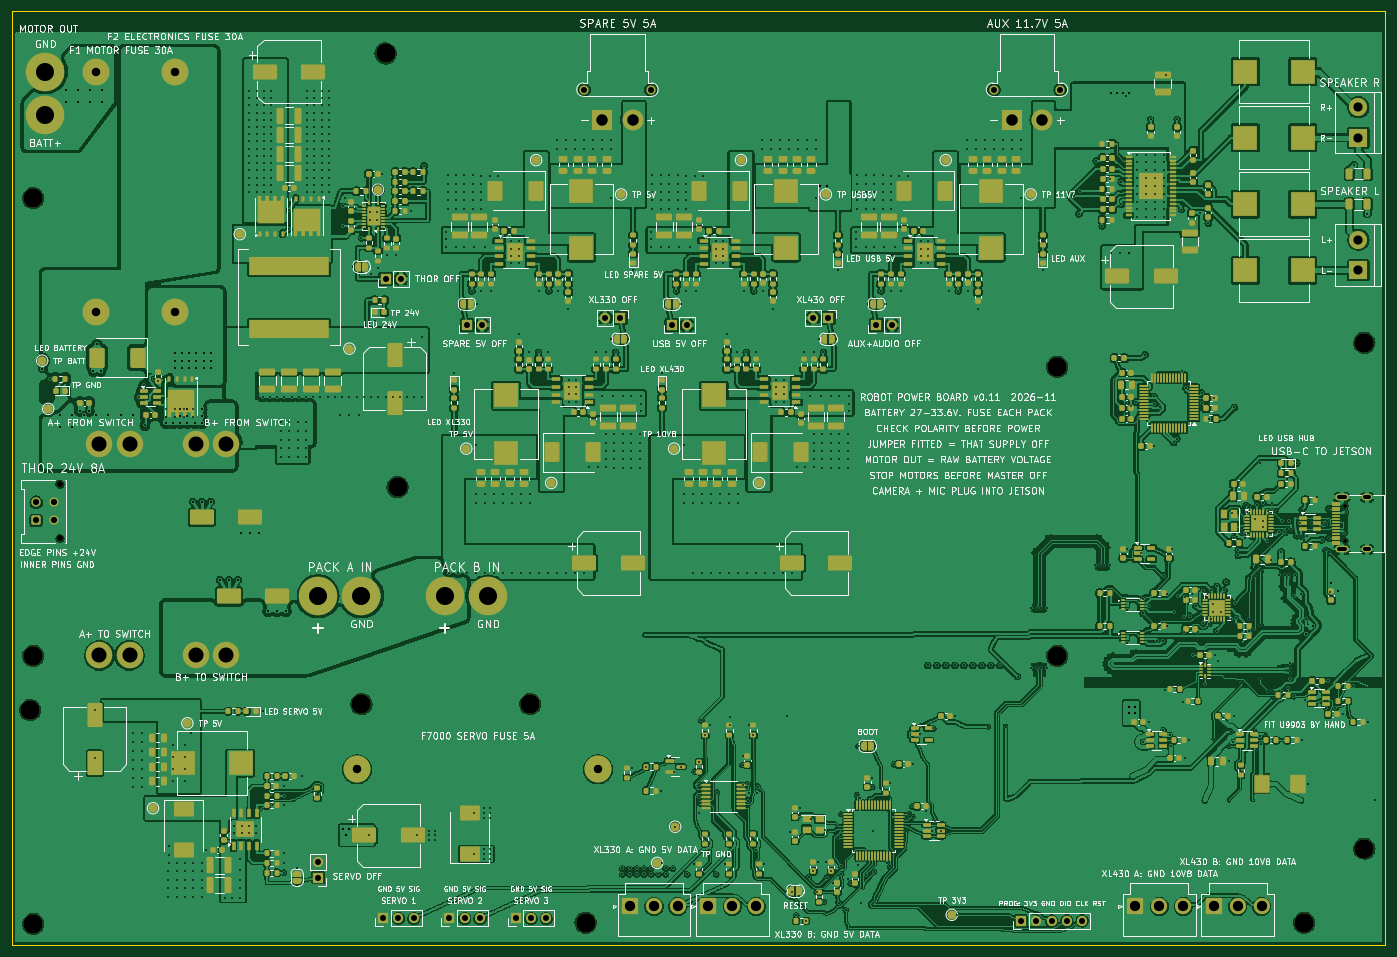
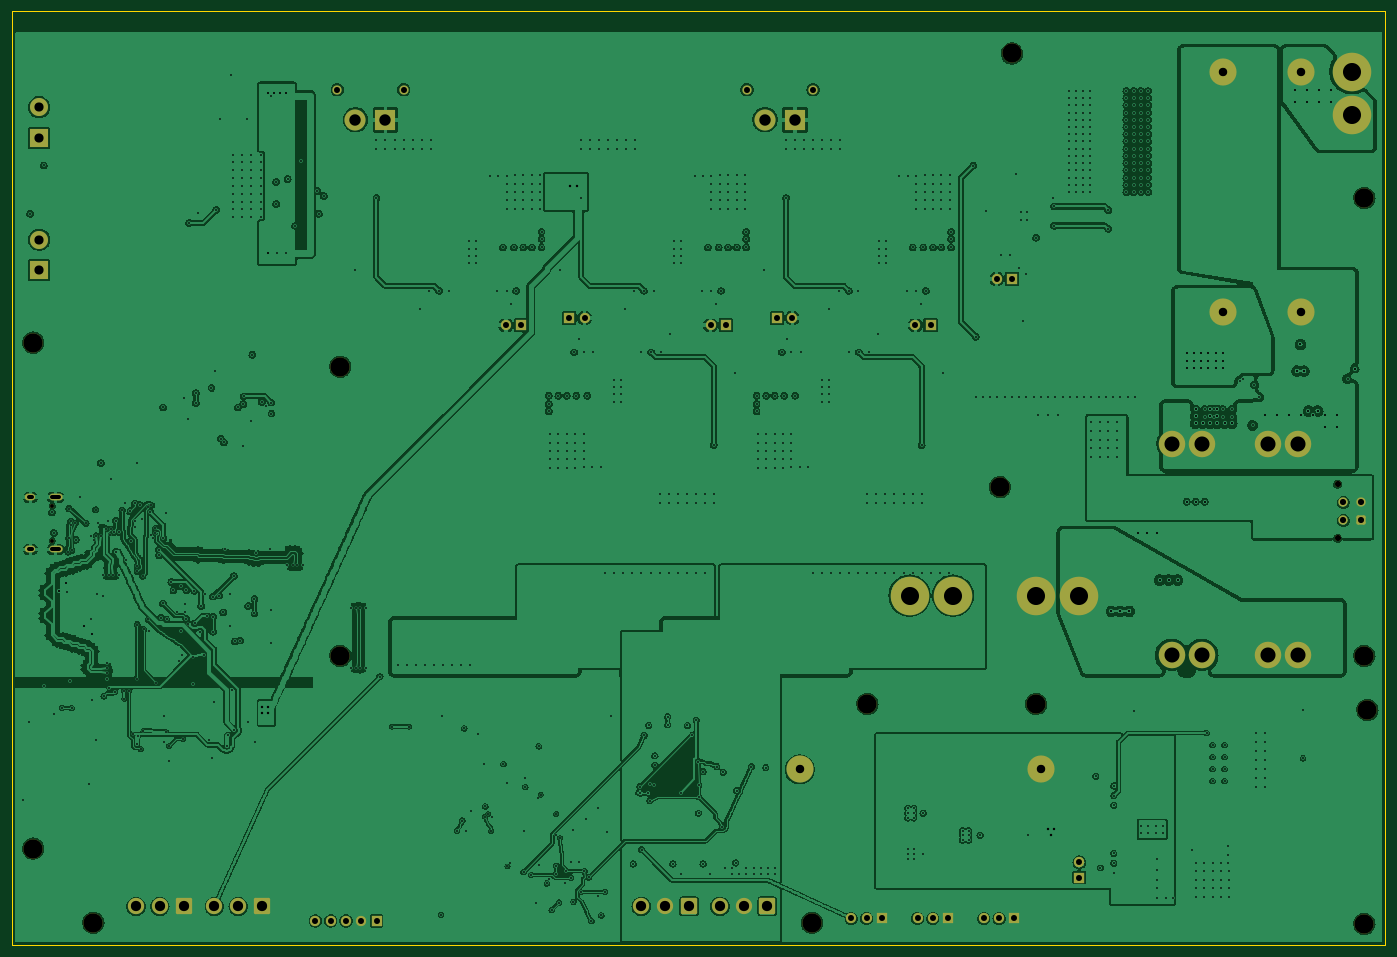
Circuit board: 11 layer files. Board 228.0 x 155.0 mm.
- bottom_copper: robot_pdb-B_Cu.gbl (990821 bytes)
- bottom_mask: robot_pdb-B_Mask.gbs (5150 bytes)
- paste: robot_pdb-B_Paste.gbp (480 bytes)
- bottom_silk: robot_pdb-B_Silkscreen.gbo (5160 bytes)
- outline: robot_pdb-Edge_Cuts.gm1 (589 bytes)
- top_copper: robot_pdb-F_Cu.gtl (1525967 bytes)
- top_mask: robot_pdb-F_Mask.gts (43503 bytes)
- paste: robot_pdb-F_Paste.gtp (37728 bytes)
- top_silk: robot_pdb-F_Silkscreen.gto (415717 bytes)
- drill: robot_pdb-NPTH.drl (725 bytes)
- drill: robot_pdb-PTH.drl (16981 bytes)

=== bottom_copper: robot_pdb-B_Cu.gbl (990821 bytes, source omitted) ===
=== bottom_mask: robot_pdb-B_Mask.gbs ===
%TF.GenerationSoftware,KiCad,Pcbnew,7.0.11+dfsg-1build4*%
%TF.CreationDate,2026-11-10T19:16:45-08:00*%
%TF.ProjectId,robot_pdb,726f626f-745f-4706-9462-2e6b69636164,rev?*%
%TF.SameCoordinates,Original*%
%TF.FileFunction,Soldermask,Bot*%
%TF.FilePolarity,Negative*%
%FSLAX46Y46*%
G04 Gerber Fmt 4.6, Leading zero omitted, Abs format (unit mm)*
G04 Created by KiCad (PCBNEW 7.0.11+dfsg-1build4) date 2026-11-10 19:16:45*
%MOMM*%
%LPD*%
G01*
G04 APERTURE LIST*
G04 Aperture macros list*
%AMRoundRect*
0 Rectangle with rounded corners*
0 $1 Rounding radius*
0 $2 $3 $4 $5 $6 $7 $8 $9 X,Y pos of 4 corners*
0 Add a 4 corners polygon primitive as box body*
4,1,4,$2,$3,$4,$5,$6,$7,$8,$9,$2,$3,0*
0 Add four circle primitives for the rounded corners*
1,1,$1+$1,$2,$3*
1,1,$1+$1,$4,$5*
1,1,$1+$1,$6,$7*
1,1,$1+$1,$8,$9*
0 Add four rect primitives between the rounded corners*
20,1,$1+$1,$2,$3,$4,$5,0*
20,1,$1+$1,$4,$5,$6,$7,0*
20,1,$1+$1,$6,$7,$8,$9,0*
20,1,$1+$1,$8,$9,$2,$3,0*%
G04 Aperture macros list end*
%ADD10R,1.700000X1.700000*%
%ADD11O,1.700000X1.700000*%
%ADD12C,3.200000*%
%ADD13R,3.000000X3.000000*%
%ADD14C,3.000000*%
%ADD15C,1.520000*%
%ADD16R,3.500000X3.500000*%
%ADD17C,3.500000*%
%ADD18C,4.500000*%
%ADD19RoundRect,0.250001X-1.099999X-1.099999X1.099999X-1.099999X1.099999X1.099999X-1.099999X1.099999X0*%
%ADD20C,2.700000*%
%ADD21C,6.400000*%
%ADD22C,0.650000*%
%ADD23O,2.220000X1.120000*%
%ADD24O,1.720000X1.120000*%
%ADD25C,1.020000*%
%ADD26RoundRect,0.256667X0.513333X-0.513333X0.513333X0.513333X-0.513333X0.513333X-0.513333X-0.513333X0*%
%ADD27C,1.540000*%
%ADD28C,4.400000*%
G04 APERTURE END LIST*
D10*
%TO.C,J7006*%
X83600000Y-150600000D03*
D11*
X86140000Y-150600000D03*
X88680000Y-150600000D03*
%TD*%
D12*
%TO.C,H6*%
X224500000Y-139000000D03*
%TD*%
D13*
%TO.C,J13*%
X223500000Y-43000000D03*
D14*
X223500000Y-37920000D03*
%TD*%
D13*
%TO.C,J14*%
X223500000Y-21000000D03*
D14*
X223500000Y-15920000D03*
%TD*%
D15*
%TO.C,J501*%
X163000000Y-13000000D03*
X174000000Y-13000000D03*
D16*
X166000000Y-18000000D03*
D17*
X171000000Y-18000000D03*
%TD*%
D18*
%TO.C,F1*%
X14000000Y-10000000D03*
X14000000Y-50000000D03*
%TD*%
D12*
%TO.C,H7004*%
X214500000Y-151300000D03*
%TD*%
D19*
%TO.C,J301*%
X102600000Y-148600000D03*
D20*
X106560000Y-148600000D03*
X110520000Y-148600000D03*
%TD*%
D12*
%TO.C,H9911*%
X86000000Y-115000000D03*
%TD*%
D10*
%TO.C,J9923*%
X109500000Y-52100000D03*
D11*
X112040000Y-52100000D03*
%TD*%
D12*
%TO.C,H7*%
X224500000Y-55000000D03*
%TD*%
D10*
%TO.C,J9922*%
X75500000Y-52100000D03*
D11*
X78040000Y-52100000D03*
%TD*%
D12*
%TO.C,H3*%
X3500000Y-107000000D03*
%TD*%
%TO.C,H9912*%
X64000000Y-79000000D03*
%TD*%
D10*
%TO.C,J9925*%
X135500000Y-50900000D03*
D11*
X132960000Y-50900000D03*
%TD*%
D21*
%TO.C,J2*%
X5500000Y-10000000D03*
X5500000Y-17200000D03*
%TD*%
%TO.C,J4*%
X79000000Y-97000000D03*
X71800000Y-97000000D03*
%TD*%
D22*
%TO.C,J10*%
X221300000Y-87890000D03*
X221300000Y-82110000D03*
D23*
X220770000Y-89320000D03*
D24*
X224950000Y-89320000D03*
D23*
X220770000Y-80680000D03*
D24*
X224950000Y-80680000D03*
%TD*%
D25*
%TO.C,J3*%
X7940000Y-87500000D03*
X7940000Y-78500000D03*
D26*
X4000000Y-84500000D03*
D27*
X4000000Y-81500000D03*
X7000000Y-84500000D03*
X7000000Y-81500000D03*
%TD*%
D21*
%TO.C,J1*%
X58000000Y-97000000D03*
X50800000Y-97000000D03*
%TD*%
D10*
%TO.C,J9921*%
X62000000Y-44400000D03*
D11*
X64540000Y-44400000D03*
%TD*%
D12*
%TO.C,H2*%
X62000000Y-7000000D03*
%TD*%
D10*
%TO.C,J9926*%
X143500000Y-52100000D03*
D11*
X146040000Y-52100000D03*
%TD*%
D15*
%TO.C,J101*%
X95000000Y-13000000D03*
X106000000Y-13000000D03*
D16*
X98000000Y-18000000D03*
D17*
X103000000Y-18000000D03*
%TD*%
D12*
%TO.C,H7001*%
X3000000Y-116000000D03*
%TD*%
%TO.C,H1*%
X3500000Y-31000000D03*
%TD*%
D10*
%TO.C,J9928*%
X50799999Y-143800000D03*
D11*
X50799999Y-141260000D03*
%TD*%
D28*
%TO.C,J5*%
X14500000Y-106940000D03*
X19500000Y-106940000D03*
X14500000Y-71760000D03*
X19500000Y-71760000D03*
X30500000Y-106940000D03*
X35500000Y-106940000D03*
X30500000Y-71760000D03*
X35500000Y-71760000D03*
%TD*%
D10*
%TO.C,J7004*%
X61600000Y-150600000D03*
D11*
X64140000Y-150600000D03*
X66680000Y-150600000D03*
%TD*%
D18*
%TO.C,F2*%
X27000000Y-50000000D03*
X27000000Y-10000000D03*
%TD*%
D12*
%TO.C,H7003*%
X3500000Y-151500000D03*
%TD*%
D18*
%TO.C,F7000*%
X97250000Y-125849999D03*
X57250000Y-125849999D03*
%TD*%
D10*
%TO.C,J7005*%
X72600000Y-150600000D03*
D11*
X75140000Y-150600000D03*
X77680000Y-150600000D03*
%TD*%
D19*
%TO.C,J302*%
X115600000Y-148600000D03*
D20*
X119560000Y-148600000D03*
X123520000Y-148600000D03*
%TD*%
D10*
%TO.C,J9924*%
X101000000Y-50900000D03*
D11*
X98460000Y-50900000D03*
%TD*%
D12*
%TO.C,H5*%
X173500000Y-59000000D03*
%TD*%
%TO.C,H4*%
X173500000Y-107000000D03*
%TD*%
D19*
%TO.C,J401*%
X186500000Y-148600000D03*
D20*
X190460000Y-148600000D03*
X194420000Y-148600000D03*
%TD*%
D19*
%TO.C,J402*%
X199500000Y-148600000D03*
D20*
X203460000Y-148600000D03*
X207420000Y-148600000D03*
%TD*%
D12*
%TO.C,H7002*%
X95200000Y-151300000D03*
%TD*%
%TO.C,H9910*%
X58000000Y-115000000D03*
%TD*%
D10*
%TO.C,J7008*%
X167480000Y-151000000D03*
D11*
X170020000Y-151000000D03*
X172560000Y-151000000D03*
X175100000Y-151000000D03*
X177640000Y-151000000D03*
%TD*%
M02*

=== paste: robot_pdb-B_Paste.gbp ===
%TF.GenerationSoftware,KiCad,Pcbnew,7.0.11+dfsg-1build4*%
%TF.CreationDate,2026-11-10T19:16:45-08:00*%
%TF.ProjectId,robot_pdb,726f626f-745f-4706-9462-2e6b69636164,rev?*%
%TF.SameCoordinates,Original*%
%TF.FileFunction,Paste,Bot*%
%TF.FilePolarity,Positive*%
%FSLAX46Y46*%
G04 Gerber Fmt 4.6, Leading zero omitted, Abs format (unit mm)*
G04 Created by KiCad (PCBNEW 7.0.11+dfsg-1build4) date 2026-11-10 19:16:45*
%MOMM*%
%LPD*%
G01*
G04 APERTURE LIST*
G04 APERTURE END LIST*
M02*

=== bottom_silk: robot_pdb-B_Silkscreen.gbo ===
%TF.GenerationSoftware,KiCad,Pcbnew,7.0.11+dfsg-1build4*%
%TF.CreationDate,2026-11-10T19:16:45-08:00*%
%TF.ProjectId,robot_pdb,726f626f-745f-4706-9462-2e6b69636164,rev?*%
%TF.SameCoordinates,Original*%
%TF.FileFunction,Legend,Bot*%
%TF.FilePolarity,Positive*%
%FSLAX46Y46*%
G04 Gerber Fmt 4.6, Leading zero omitted, Abs format (unit mm)*
G04 Created by KiCad (PCBNEW 7.0.11+dfsg-1build4) date 2026-11-10 19:16:45*
%MOMM*%
%LPD*%
G01*
G04 APERTURE LIST*
G04 Aperture macros list*
%AMRoundRect*
0 Rectangle with rounded corners*
0 $1 Rounding radius*
0 $2 $3 $4 $5 $6 $7 $8 $9 X,Y pos of 4 corners*
0 Add a 4 corners polygon primitive as box body*
4,1,4,$2,$3,$4,$5,$6,$7,$8,$9,$2,$3,0*
0 Add four circle primitives for the rounded corners*
1,1,$1+$1,$2,$3*
1,1,$1+$1,$4,$5*
1,1,$1+$1,$6,$7*
1,1,$1+$1,$8,$9*
0 Add four rect primitives between the rounded corners*
20,1,$1+$1,$2,$3,$4,$5,0*
20,1,$1+$1,$4,$5,$6,$7,0*
20,1,$1+$1,$6,$7,$8,$9,0*
20,1,$1+$1,$8,$9,$2,$3,0*%
G04 Aperture macros list end*
%ADD10R,1.700000X1.700000*%
%ADD11O,1.700000X1.700000*%
%ADD12C,3.200000*%
%ADD13R,3.000000X3.000000*%
%ADD14C,3.000000*%
%ADD15C,1.520000*%
%ADD16R,3.500000X3.500000*%
%ADD17C,3.500000*%
%ADD18C,4.500000*%
%ADD19RoundRect,0.250001X-1.099999X-1.099999X1.099999X-1.099999X1.099999X1.099999X-1.099999X1.099999X0*%
%ADD20C,2.700000*%
%ADD21C,6.400000*%
%ADD22C,0.650000*%
%ADD23O,2.220000X1.120000*%
%ADD24O,1.720000X1.120000*%
%ADD25C,1.020000*%
%ADD26RoundRect,0.256667X0.513333X-0.513333X0.513333X0.513333X-0.513333X0.513333X-0.513333X-0.513333X0*%
%ADD27C,1.540000*%
%ADD28C,4.400000*%
G04 APERTURE END LIST*
%LPC*%
D10*
%TO.C,J7006*%
X83600000Y-150600000D03*
D11*
X86140000Y-150600000D03*
X88680000Y-150600000D03*
%TD*%
D12*
%TO.C,H6*%
X224500000Y-139000000D03*
%TD*%
D13*
%TO.C,J13*%
X223500000Y-43000000D03*
D14*
X223500000Y-37920000D03*
%TD*%
D13*
%TO.C,J14*%
X223500000Y-21000000D03*
D14*
X223500000Y-15920000D03*
%TD*%
D15*
%TO.C,J501*%
X163000000Y-13000000D03*
X174000000Y-13000000D03*
D16*
X166000000Y-18000000D03*
D17*
X171000000Y-18000000D03*
%TD*%
D18*
%TO.C,F1*%
X14000000Y-10000000D03*
X14000000Y-50000000D03*
%TD*%
D12*
%TO.C,H7004*%
X214500000Y-151300000D03*
%TD*%
D19*
%TO.C,J301*%
X102600000Y-148600000D03*
D20*
X106560000Y-148600000D03*
X110520000Y-148600000D03*
%TD*%
D12*
%TO.C,H9911*%
X86000000Y-115000000D03*
%TD*%
D10*
%TO.C,J9923*%
X109500000Y-52100000D03*
D11*
X112040000Y-52100000D03*
%TD*%
D12*
%TO.C,H7*%
X224500000Y-55000000D03*
%TD*%
D10*
%TO.C,J9922*%
X75500000Y-52100000D03*
D11*
X78040000Y-52100000D03*
%TD*%
D12*
%TO.C,H3*%
X3500000Y-107000000D03*
%TD*%
%TO.C,H9912*%
X64000000Y-79000000D03*
%TD*%
D10*
%TO.C,J9925*%
X135500000Y-50900000D03*
D11*
X132960000Y-50900000D03*
%TD*%
D21*
%TO.C,J2*%
X5500000Y-10000000D03*
X5500000Y-17200000D03*
%TD*%
%TO.C,J4*%
X79000000Y-97000000D03*
X71800000Y-97000000D03*
%TD*%
D22*
%TO.C,J10*%
X221300000Y-87890000D03*
X221300000Y-82110000D03*
D23*
X220770000Y-89320000D03*
D24*
X224950000Y-89320000D03*
D23*
X220770000Y-80680000D03*
D24*
X224950000Y-80680000D03*
%TD*%
D25*
%TO.C,J3*%
X7940000Y-87500000D03*
X7940000Y-78500000D03*
D26*
X4000000Y-84500000D03*
D27*
X4000000Y-81500000D03*
X7000000Y-84500000D03*
X7000000Y-81500000D03*
%TD*%
D21*
%TO.C,J1*%
X58000000Y-97000000D03*
X50800000Y-97000000D03*
%TD*%
D10*
%TO.C,J9921*%
X62000000Y-44400000D03*
D11*
X64540000Y-44400000D03*
%TD*%
D12*
%TO.C,H2*%
X62000000Y-7000000D03*
%TD*%
D10*
%TO.C,J9926*%
X143500000Y-52100000D03*
D11*
X146040000Y-52100000D03*
%TD*%
D15*
%TO.C,J101*%
X95000000Y-13000000D03*
X106000000Y-13000000D03*
D16*
X98000000Y-18000000D03*
D17*
X103000000Y-18000000D03*
%TD*%
D12*
%TO.C,H7001*%
X3000000Y-116000000D03*
%TD*%
%TO.C,H1*%
X3500000Y-31000000D03*
%TD*%
D10*
%TO.C,J9928*%
X50799999Y-143800000D03*
D11*
X50799999Y-141260000D03*
%TD*%
D28*
%TO.C,J5*%
X14500000Y-106940000D03*
X19500000Y-106940000D03*
X14500000Y-71760000D03*
X19500000Y-71760000D03*
X30500000Y-106940000D03*
X35500000Y-106940000D03*
X30500000Y-71760000D03*
X35500000Y-71760000D03*
%TD*%
D10*
%TO.C,J7004*%
X61600000Y-150600000D03*
D11*
X64140000Y-150600000D03*
X66680000Y-150600000D03*
%TD*%
D18*
%TO.C,F2*%
X27000000Y-50000000D03*
X27000000Y-10000000D03*
%TD*%
D12*
%TO.C,H7003*%
X3500000Y-151500000D03*
%TD*%
D18*
%TO.C,F7000*%
X97250000Y-125849999D03*
X57250000Y-125849999D03*
%TD*%
D10*
%TO.C,J7005*%
X72600000Y-150600000D03*
D11*
X75140000Y-150600000D03*
X77680000Y-150600000D03*
%TD*%
D19*
%TO.C,J302*%
X115600000Y-148600000D03*
D20*
X119560000Y-148600000D03*
X123520000Y-148600000D03*
%TD*%
D10*
%TO.C,J9924*%
X101000000Y-50900000D03*
D11*
X98460000Y-50900000D03*
%TD*%
D12*
%TO.C,H5*%
X173500000Y-59000000D03*
%TD*%
%TO.C,H4*%
X173500000Y-107000000D03*
%TD*%
D19*
%TO.C,J401*%
X186500000Y-148600000D03*
D20*
X190460000Y-148600000D03*
X194420000Y-148600000D03*
%TD*%
D19*
%TO.C,J402*%
X199500000Y-148600000D03*
D20*
X203460000Y-148600000D03*
X207420000Y-148600000D03*
%TD*%
D12*
%TO.C,H7002*%
X95200000Y-151300000D03*
%TD*%
%TO.C,H9910*%
X58000000Y-115000000D03*
%TD*%
D10*
%TO.C,J7008*%
X167480000Y-151000000D03*
D11*
X170020000Y-151000000D03*
X172560000Y-151000000D03*
X175100000Y-151000000D03*
X177640000Y-151000000D03*
%TD*%
%LPD*%
M02*

=== outline: robot_pdb-Edge_Cuts.gm1 ===
%TF.GenerationSoftware,KiCad,Pcbnew,7.0.11+dfsg-1build4*%
%TF.CreationDate,2026-11-10T19:16:45-08:00*%
%TF.ProjectId,robot_pdb,726f626f-745f-4706-9462-2e6b69636164,rev?*%
%TF.SameCoordinates,Original*%
%TF.FileFunction,Profile,NP*%
%FSLAX46Y46*%
G04 Gerber Fmt 4.6, Leading zero omitted, Abs format (unit mm)*
G04 Created by KiCad (PCBNEW 7.0.11+dfsg-1build4) date 2026-11-10 19:16:45*
%MOMM*%
%LPD*%
G01*
G04 APERTURE LIST*
%TA.AperFunction,Profile*%
%ADD10C,0.100000*%
%TD*%
G04 APERTURE END LIST*
D10*
X0Y0D02*
X228000000Y0D01*
X228000000Y-155000000D01*
X0Y-155000000D01*
X0Y0D01*
M02*

=== top_copper: robot_pdb-F_Cu.gtl (1525967 bytes, source omitted) ===
=== top_mask: robot_pdb-F_Mask.gts (43503 bytes, source omitted) ===
=== paste: robot_pdb-F_Paste.gtp (37728 bytes, source omitted) ===
=== top_silk: robot_pdb-F_Silkscreen.gto (415717 bytes, source omitted) ===
=== drill: robot_pdb-NPTH.drl ===
M48
; DRILL file {KiCad 7.0.11+dfsg-1build4} date Tue 10 Nov 2026 07:16:45 PM PST
; FORMAT={-:-/ absolute / metric / decimal}
; #@! TF.CreationDate,2026-11-10T19:16:45-08:00
; #@! TF.GenerationSoftware,Kicad,Pcbnew,7.0.11+dfsg-1build4
; #@! TF.FileFunction,NonPlated,1,4,NPTH
FMAT,2
METRIC
; #@! TA.AperFunction,NonPlated,NPTH,ComponentDrill
T1C0.650
; #@! TA.AperFunction,NonPlated,NPTH,ComponentDrill
T2C1.020
; #@! TA.AperFunction,NonPlated,NPTH,ComponentDrill
T3C3.200
%
G90
G05
T1
X221.3Y-82.11
X221.3Y-87.89
T2
X7.94Y-78.5
X7.94Y-87.5
T3
X3.0Y-116.0
X3.5Y-31.0
X3.5Y-107.0
X3.5Y-151.5
X58.0Y-115.0
X62.0Y-7.0
X64.0Y-79.0
X86.0Y-115.0
X95.2Y-151.3
X173.5Y-59.0
X173.5Y-107.0
X214.5Y-151.3
X224.5Y-55.0
X224.5Y-139.0
M30

=== drill: robot_pdb-PTH.drl (16981 bytes, source omitted) ===
